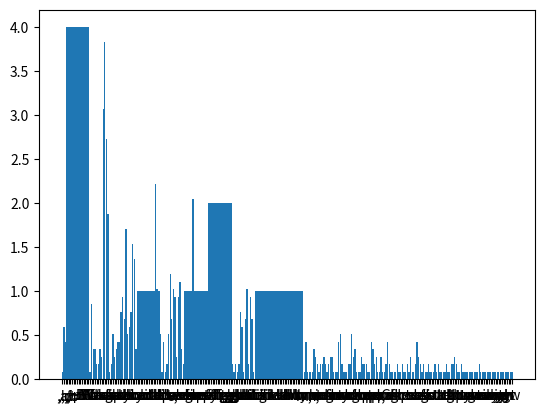

This chart was generated by the following Python code:
#########################
#      DS7335 HW1       #
#      Ben Goodwin      #
#      9/6/21           #
#########################

####Note####
# I commented out all of the print statements so that whoever views this won't be overwhelmed by output!
# If this isn't something you desire, please let me know and I will fix this!
# Thanks, 

####Imports
import string
import collections
import itertools
from collections import Counter
from itertools import *
from itertools import permutations
import matplotlib.pylab as plt
from itertools import combinations


#### List

##Build a dummy list
testList = ["Jane","Sally", "Irene"]

#Function 1, append()
#This function appends a value to a list
testList.append('Sheila')
#print(testList)


#Function 2, extend()
boyList = ["Rick","Stanley"]
testList.extend(boyList)
#print(testList)
#This function merges one list with another

#Function 3, index()
testList.index("Rick")
#print(testList[1])

#Function 4, index(value, integer)
#This function lets you search a list with a starting point
testList.index("Sally",0)


#Function 5, insert(position)
#This function allows you to insert a value at a given position.
testList.insert(1,"Rube")
#print(testList)

#Function 6, remove()
#This function removes a values from a list
testList.remove("Rick")

#Function 7, pop()
#This function by default removes the last item, "pops the stack" 
testList.pop()
#print(testList)

#Function 8, count()
#This function counts number of occuraces that a value occurs in a list
#print(testList.count('Rube'))

#Function 9, reverse()
#This function reverses the order of this list
testList.reverse()
#print(testList)

#Function 10, sort()
#This function by default sorts a list in ascedning order, can also specify order
testList.sort()
#print(testList)

#Function 11, [1]+[1]
#This function joins two lists

#Function 12, [2]*2
#This function duplicates a list

#Function 13, [1,2][1:]
#This function allows a users to retrieve a list from an index

#Function 14, [x for x in [2,3]]
#This function is a loop that iterates through the loop from position 2 to 3

#Function 15, [x for x in [1,2]if x==1]
#This line loops through the list between index 1 and 2 while looking for the value 1
#[y*2 for x in [1,2],[3,4] for y in x]
#This line is a loop that multiples whatever value is y by 2 inside a list of lists and then outputs a list 

#Function 16, A=[1]
#This function assigns the list to the variable A


#### Tuple

testTuple = ("Jane","Sally", "Irene")

#Function 17, count()
#This function counts the occurances of a certain value in a tuple
#print(testTuple.count("Jane"))

#Function 18, index()
#print(testTuple.index("Jane"))
#This function returns the index of a specified value

#Function 19, build a dictionary from tuples
#This function turns a list of tuples into a dictionary of tuples
tupleList = dict([('Jane', 1), ('Irene', 2), ('Rube', 3)])

#Function 20, unpack tuples
for n, v in tupleList.items():
   #added this line as to not disturb indents
    print()
    #print(n,v)
#This function unpacks the tuples- we will print out each value and key

#### Dicts:

#Function 21, a_dict= {'I hate':'you', 'You should':’leave’}
a_dict= {'I hate':'you', 'You should':'leave'}
#print(a_dict)
#This function defines a dictionary, this is indexed by a key, which can be any ummutable type; strings and numbers can always be keys
#There are many more rules with dictionaries, too many to get into here.

#Function 22, keys()
#print(a_dict.keys())
#This function prints the keys to the dictionary 

#Function 23, items()
#print(a_dict.items())
#This function prints the items within the dictionary

#Function 24, hasvalues()
#print(a_dict.hasvalues())
#Looks like this function may not exist in my current version of python.
#Will investigate
#This function was used to check for the presense of a key in a dictionary
#print('I hate' in a_dict)

#Function 25, _key()
#Looks like this function may not exist in my current version of python.
#Will investigate
#This line may help (below)
#print('I hate' in a_dict)

#Function 26, 'never' in a dict
#print('never' in a_dict)
#This function identifies if "never" is a key in the dict, so it returns false

#Function 27, del a_dict['me']
#del a_dict['me']
#This function should remove "me" from the dict as a key.  This throws an error

#Function 28, a_dict.clear()
#a_dict.clear()
#This function clears the dictionary

#Function 29, Ok enough by me do the rest on your own!
#use dir() to get built in functions***
#print(dir(dict))

##More dict functions
#print(a_dict.get("I hate"))
#This function gets the key at the value

#print(a_dict.items())
#This function prints out the items in the dict

#print(a_dict.keys())
#This function prints out the dict keys

#print(a_dict.pop("I hate"))
#This function pops the specified term

#print(a_dict.popitem())
#This function popos the top items

#print(a_dict.setdefault("I hate"))
#This function sets the default key

#print(a_dict.update())
#This function updates the dict

#print(a_dict.values())
#This function prints out all the values in the dict

####Sets:11

#Define a set
testSet = {"Jane","Sally", "Irene"}

#Function 30, add()
testSet.add("Rube")
#This function adds an element to a set
#print(testSet)
#Function 31, clear()
#testSet.clear()
#This function removes all elements from the set

#Function 32, copy()
set2=testSet.copy()
#Returns a shallow set of the copy

#Function 33, difference()
testSet.difference(set2)
#returns a set that is the difference between two sets

#Function 35, discard()
testSet.discard("Rube")
#Removes an element from the set

#Function 36, intersection()
#print(testSet.intersection(set2))
#Function looks at the intersection of two sets
#Function 37, issubset()
#print(set2.issubset(testSet))

#Function 38, pop()
testSet.pop()
#Pops the set element from the top of the stack

#Function 39, remove()
#testSet.remove("Sally")
#Removes a specified element from the set

#Function 40, union()
testSet.union(set2)

#Function 41, update()
testset2={"ben","dave"}
testSet.update(testset2)
#print(testSet)
#Updates the set
####Strings
teststring="BEN"
testString1="ben is cool"
#Function 42, capitalize()
#print(testString1.capitalize())
#Applies proper capitalization to string

#Function 43, casefold()
#print(teststring.casefold())
#retuns the lowercase version of a string

#Function 44, center()
#print(testString1.center(15))
#Justifies the string x characrters

#Function 45, count()
#print(testString1.count("b"))
#Counts occurances of char

#Function 46, encode()
#print(testString1.encode())
#method returns an encoded version of the given string.

#Function 47, find()
#print(testString1.find("b"))
#Returns first occurance of pattern

#Function 48, partition()
#print(testString1.partition("is"))

#method splits the string at the first occurrence of the argument string and returns a tuple containing the part the before separator, argument string and the part after the separator.

#Function 49, replace()
replaced_text = testString1.replace('b', 'c')
#print(replaced_text)
#method replaces each matching occurrence of the old character/text in the string with the new character/text.

#Function 50, split()
#print(testString1.split(' '))
# split the text from space

#Function 51, title()
#print(testString1.title())
#method returns a title cased version of the string. Meaning, the first character of each word is capitalized (if the first character is a letter).

#Function 52, zfill()
#print(testString1.zfill(5))
#method returns a copy of the string with '0' characters padded to the left.






flower_orders=['W/R/B','W/R/B','W/R/B','W/R/B','W/R/B','W/R/B','W/R/B','W/R/B','W/R/B','W/R/B','W/R/B','W/R/B','W/R/B','W/R/B','W/R/B','W/R/B','W/R/B','W/R/B','W/R/B','W/R/B','W/R/B','W/R/B','W/R/B','W/R/B','W/R/B','W/R/B','W/R/B','W/R/B','W/R/B','W/R/B','W/R','W/R','W/R','W/R','W/R','W/R','W/R','W/R','W/R','W/R','W/R','W/R','W/R','W/R','W/R','W/R','R/V/Y','R/V/Y','R/V/Y','R/V/Y','R/V/Y','R/V/Y','R/V/Y','R/V/Y','R/V/Y','R/V/Y','W/R/V','W/R/V','W/R/V','W/R/V','W/R/V','W/R/V','W/R/V','W/R/V','W/R/V','W/R/V','W/N/R/V','W/N/R/V','W/N/R/V','W/N/R/V','W/N/R/V','W/N/R/V','W/N/R/V','W/N/R/V','W/R/B/Y','W/R/B/Y','W/R/B/Y','W/R/B/Y','W/R/B/Y','W/R/B/Y','B/Y','B/Y','B/Y','B/Y','B/Y','R/B/Y','R/B/Y','R/B/Y','R/B/Y','R/B/Y','W/N/R/B/V/Y','W/N/R/B/V/Y','W/N/R/B/V/Y','W/N/R/B/V/Y','W/N/R/B/V/Y','W/G','W/G','W/G','W/G','R/Y','R/Y','R/Y','R/Y','N/R/V/Y','N/R/V/Y','N/R/V/Y','N/R/V/Y','W/R/B/V','W/R/B/V','W/R/B/V','W/R/B/V','W/N/R/V/Y','W/N/R/V/Y','W/N/R/V/Y','W/N/R/V/Y','N/R/Y','N/R/Y','N/R/Y','W/V/O','W/V/O','W/V/O','W/N/R/Y','W/N/R/Y','W/N/R/Y','R/B/V/Y','R/B/V/Y','R/B/V/Y','W/R/V/Y','W/R/V/Y','W/R/V/Y','W/R/B/V/Y','W/R/B/V/Y','W/R/B/V/Y','W/N/R/B/Y','W/N/R/B/Y','W/N/R/B/Y','R/G','R/G','B/V/Y','B/V/Y','N/B/Y','N/B/Y','W/B/Y','W/B/Y','W/N/B','W/N/B','W/N/R','W/N/R','W/N/B/Y','W/N/B/Y','W/B/V/Y','W/B/V/Y','W/N/R/B/V/Y/G/M','W/N/R/B/V/Y/G/M','B/R','N/R','V/Y','V','N/R/V','N/V/Y','R/B/O','W/B/V','W/V/Y','W/N/R/B','W/N/R/O','W/N/R/G','W/N/V/Y','W/N/Y/M','N/R/B/Y','N/B/V/Y','R/V/Y/O','W/B/V/M','W/B/V/O','N/R/B/Y/M','N/R/V/O/M','W/N/R/Y/G','N/R/B/V/Y','W/R/B/V/Y/P','W/N/R/B/Y/G','W/N/R/B/V/O/M','W/N/R/B/V/Y/M','W/N/B/V/Y/G/M','W/N/B/V/V/Y/P']

#allocate memory for storage
doublelists = []
testlist = []
tripletCombinations = []
tripletPermutations = []


#Counter objects below
colcount = Counter()
flowerCounter = Counter()
paircounter = Counter()
tripletCounter = Counter()

#1. Build a counter object and use the counter and confirm they have the same values.


for flowers in flower_orders:
     flowerCounter[flowers] += 1

#print(flowerCounter)

#2. Count how many objects have color W in them.
#first convert from list of strings to list of lists
#testlist2 = []
#loop over list and deliminate by /
for word in flower_orders:
    #deliminate
    mylist = list(word.split("/")) 
    #testlist2 = []
    #print(testList2)
    #append to list
    doublelists.append(mylist)
    
#Another loop to iterate
wordCount = 0
for word in doublelists:
    wordCount += word.count('W')
#print(wordCount)

#3. Make histogram of colors

#Can use itertools to from iterable
mergeList = (itertools.chain.from_iterable(doublelists))
mergeList = list(mergeList)

#loop to iterate
for col in mergeList:
    colcount[col] += 1

colcount
colcountdict = dict(colcount)

plt.hist(colcountdict.values(),bins=10)
#plt.show()

#4. Rank the pairs of colors in each order regardless of how many colors are in an order.

#Remember to bring in imports from itertools
#Create some arrays for data stroage
paircombinations = []
pairpermutations = []

for i in range(len(mergeList)):
    combinations1 = combinations(mergeList[i], 0)
    #print(combinations1)
    permutations1 = permutations(mergeList[i], 1)
    #print(permutations1)
    #add to list
    paircombinations.append(list(combinations1))
    pairpermutations.append(list(permutations1))

combinationList = (itertools.chain.from_iterable(paircombinations))
combinationList = list(combinationList)
permutationsList = (itertools.chain.from_iterable(pairpermutations))
permutationsList=list(permutationsList)


for pairs in combinationList:
    paircounter[pairs] += 1
pair_dict = dict(paircounter )

#5. Rank the triplets of colors in each order regardless of how many colors are in an order.

#testListlen =len(testList)


#iterate over the test list (length)

for i in range(len(testlist)):
    
    #put the combinations1 variable set to the index of testlist at i,0
    combinations1 = combinations(testlist[i], 0)
    #put the combinations1 variable set to the index of testlist at i,1
    permutations1 = permutations(testlist[i], 1)
    #append to the list
    tripletCombinations.append(list(combinations1))
    tripletPermutations.append(list(permutations1))

bigtricombolist = (itertools.chain.from_iterable(tripletCombinations))
bigtricombolist = list(bigtricombolist)
#print(bigtricombolist)
bigtripermuslist = (itertools.chain.from_iterable(tripletPermutations))
bigtripermuslist = list(bigtripermuslist)
#print(bigtripermuslist)

#not entirely convinced this works correctly.




for pairs in bigtricombolist:
    tripletCounter[pairs] += 1
tridict = dict(tripletCounter)
#print(tridict)

#6. Make dictionary color for keys and values are what other colors it is ordered with.
#Just like in the dict section above
colorcountdict = dict(flowerCounter)
colorcountdict

# 7. Make a graph showing the probability of having an edge between two colors based on how often they co-occur.
#probability = how likely an event is to occur


for pairs in bigtricombolist:
    paircounter[pairs] += 1

totalProb= sum(pair_dict.values())
storedPercents = []

#Create dict to put colors with probabilties
probdict = {'Color':'Probability'}
#for loop with two variables to iterate through
for i, j in pair_dict.items():
    
    probPercent = v=j / totalProb * 100
    #print(probPercent)
    storedPercents=probPercent
    
    dictUpdate = {i:probPercent}
    
    #using the function from the dict section above
    probdict.update(dictUpdate)

pairOccur = list(paircounter)


#8. Make 10 business questions related to the questions we asked above.
#1) What are all the color combination possibilies that are possible?
#2) What are the colors that have never sold?
#3) What are the top three sellers?
#4) What are the bottom three sellers that aren't zero?
#5) Can you regress on the different colors and which are likely to sell given a new customer?
#6) Are most combinations of colors complementary to each other?
#7) What is the most combinations? Average? Min? Max? What is the shape?
#8) If there are two or more colors, what colors occur less often?
#9) What are the two most occuring number of combinations? Are they so dominant so that we should re-consider allowing different numbers?
#10) Can you predict which colors will sell with each other?



dead_men_tell_tales = ['Four score and seven years ago our fathers brought forth on this',
'continent a new nation, conceived in liberty and dedicated to the',
'proposition that all men are created equal. Now we are engaged in',
'a great civil war, testing whether that nation or any nation so',
'conceived and so dedicated can long endure. We are met on a great',
'battlefield of that war. We have come to dedicate a portion of',
'that field as a final resting-place for those who here gave their',
'lives that that nation might live. It is altogether fitting and',
'proper that we should do this. But in a larger sense, we cannot',
'dedicate, we cannot consecrate, we cannot hallow this ground.',
'The brave men, living and dead who struggled here have consecrated',
'it far above our poor power to add or detract. The world will',
'little note nor long remember what we say here, but it can never',
'forget what they did here. It is for us the living rather to be',
'dedicated here to the unfinished work which they who fought here',
'have thus far so nobly advanced. It is rather for us to be here',
'dedicated to the great task remaining before us--that from these',
'honored dead we take increased devotion to that cause for which',
'they gave the last full measure of devotion--that we here highly',
'resolve that these dead shall not have died in vain, that this',
'nation under God shall have a new birth of freedom, and that',
'government of the people, by the people, for the people shall',
'not perish from the earth.']

#allocate...
probdictdead = {}
probtransdict = {}


#1. Join everything

#Using the join command from the sections above
testString3  = " " 
testString3 = testString3.join(dead_men_tell_tales)

#2. Remove spaces

#using the replace command from the sections above
noSpace = testString3.replace(" ", "")


#3. Occurrence probabilities for letters
#total probability
totalProb2 = len(noSpace)
#use counter to count output from #2 
letter_counts = collections.Counter(noSpace)

#letter_counts

#throw into dict
letter_count_dict = dict(letter_counts)


#Iterate over
for k, l in letter_count_dict.items():
    
    percent = l / totalProb2 * 100
    
    dictUpdate2= {k:percent}
    
    probdictdead.update(dictUpdate2)


#4. Tell me transition probabilities for every letter pairs

#Count all
transProbs = Counter(zip(noSpace[:-1], noSpace[1:]))
transProbs=dict(transProbs)
totalProb3 = sum(transProbs.values())



for m, n in transProbs.items():

    probPercent = n / totalProb3 * 100
   
    dictUpdate3 = {m:probPercent}
    
    probtransdict.update(dictUpdate3)


#6. plot graph of transition probabilities from letter to letter
#sort the probs
sortedProbs = sorted(probtransdict.items()) 

#some data allocation
tup1, tup2 = zip(*sortedProbs) 
tupSeries = list(tup1)
finalList = [''.join(i) for i in tupSeries]

#create the plot
plt.bar(finalList, probtransdict.values())
#plt.show()

#7. Flatten a nested list

#List of lists
testList= [["sally","irene","rube"], ["betty","susie","sheila"], ["henry"], ["ben","dave"]]
merged = list(itertools.chain(*testList))
